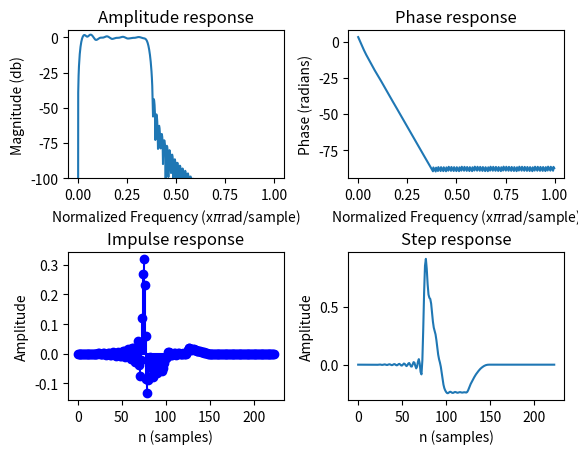

Write the Python code that produced this figure.
from scipy import signal
from scipy.signal import kaiserord, firwin
import numpy as np
import matplotlib.pyplot as plt

#window = 75
fs = 250.0
#f0 = 50.0
#Q = 50
#w0 = f0/(fs/2)
#b, a = signal.iirnotch(w0, Q)

nyq_rate = fs / 2.0
N = 151

# The cutoff frequency of the filter.
cutoff_hz = 3.0

# Use firwin with a Kaiser window to create a lowpass FIR filter.
#a = firwin(N, cutoff_hz/nyq_rate, pass_zero=False, window = 'hann')



#Bandpass
#a = firwin(N, [cutoff_hz/nyq_rate, 44/nyq_rate, 56/nyq_rate], pass_zero=False, window = 'hann')
bFir = firwin(N, 45/nyq_rate, pass_zero=True, window = 'hann')
bLong = np.repeat(1.0/1001, 1001)
bLong = np.repeat(1.0/50, 50)
bShort = np.repeat(1.0/25, 25)
bLong = -bLong
bShort = - bShort
bLong[0] = bLong[0] + 1
bShort[0] = bShort[0] + 1 
#bShort.resize(bLong.shape)
#bShortOne = bShort

#for i in range(len(bShortOne)):
	#if bShortOne[i] == 0:
		#bShortOne[i] = 1
#print(bShort)
N  = 30    # Filter order
fk = 45
Wn = fk/(fs/2) # Cutoff frequency
#b, a = signal.butter(N, Wn, output='ba')

xHat = signal.convolve(bLong, bShort, mode='full')
print(xHat)
#bTot = signal.convolve(1, -bShort)
bTot = signal.convolve(xHat, bFir, mode='full') 
#bTot = bShort
#bAvg1 = (1 - bShort - bLong)
#bAvgMul = bLong * bShortOne
#bAvg = bAvg1 + bAvgMul
#bFir.resize(bAvg.shape)
#bTot = bShort
#for i in range(len(bFir)):
	#if bFir[i] == 0:
		#bFir[i] = 1
#bTot = bAvg*bFir
#bTot = 1 - bLong
#print(bTot)
#Highpass
#a = signal.firwin(N, cutoff_hz/nyq_rate, pass_zero=False, window = 'hann') #Bandpass
#a = -a
#a[n/2] = a[n/2] + 1


#order = 2
#hc = 40.0/(fs/2)
#lc = 2.0/(fs/2)
#b, a = signal.butter(order, [lc, hc], btype='band', output='ba', analog=False)
#print(b)
#print(a)


def ampandphase(b, a = 1):
	w, h = signal.freqz(b, a)
	 # Generate frequency axis
	freq = w*fs/(2*np.pi)
	 # Plot
	fig, ax = plt.subplots(2, 1, figsize=(8, 6))
	ax[0].plot(freq, 20*np.log10(abs(h)), color='blue')
	ax[0].set_title("2 Step Average + Lowpass")
	ax[0].set_ylabel("Amplitude (dB)", color='blue')
	ax[0].set_xlim([0, 1])
	ax[0].set_ylim([-100, 10])
	ax[0].grid()
	ax[1].plot(freq, np.unwrap(np.angle(h))*180/np.pi, color='green')
	ax[1].set_ylabel("Angle (degrees)", color='green')
	ax[1].set_xlabel("Frequency (Hz)")
	ax[1].set_xlim([0, 100])
	ax[1].set_yticks([-7560, -6480, -5400, -4320, -3240, -2160, -1080, 0, 1080])
	ax[1].set_ylim([-8000, 1080])
	ax[1].grid()
	plt.show()


def plot_freqz(b,a=1):
	w,h = signal.freqz(b,a)
	h_dB = 20 * np.log10 (abs(h))
	plt.plot(w/np.pi, h_dB)
	plt.ylim([max(min(h_dB), -100) , 5])
	plt.ylabel('Magnitude (db)')
	plt.xlabel(r'Normalized Frequency (x$\pi$rad/sample)')
	plt.title(r'Amplitude response')

def plot_phasez(b, a=1):
	w,h = signal.freqz(b,a)
	h_Phase = np.unwrap(np.arctan2(np.imag(h),np.real(h)))
	plt.plot(w/np.pi, h_Phase)
	plt.ylabel('Phase (radians)')
	plt.xlabel(r'Normalized Frequency (x$\pi$rad/sample)')
	plt.title(r'Phase response')

def plot_impz(b, a = 1):
	if type(a)== int: #FIR
		l = len(b)
	else: # IIR
		l = 100
	impulse = np.repeat(0.,l); impulse[0] =1.
	x = np.arange(0,l)
	response = signal.lfilter(b, a, impulse)
	plt.stem(x, response, linefmt='b-', basefmt='b-', markerfmt='bo')
	plt.ylabel('Amplitude')
	plt.xlabel(r'n (samples)')
	plt.title(r'Impulse response')

def plot_stepz(b, a = 1):
	if type(a)== int: #FIR
		l = len(b)
	else: # IIR
		l = 100
	impulse = np.repeat(0.,l); impulse[0] =1.
	x = np.arange(0,l)
	response = signal.lfilter(b,a,impulse)
	step = np.cumsum(response)
	plt.plot(x, step)
	plt.ylabel('Amplitude')
	plt.xlabel(r'n (samples)')
	plt.title(r'Step response')

def plot_filterz(b, a=1):
	plt.subplot(221)
	plot_freqz(b, a)
	plt.subplot(222)
	plot_phasez(b, a)
	plt.subplot(223)
	plot_impz(b, a)
	plt.subplot(224)
	plot_stepz(b, a)
	plt.subplots_adjust(hspace=0.5, wspace = 0.3)

plot_filterz(bTot)
plt.show()
